Image classification data set "dataset" (manhhung-dev/Nh-m-7 on GitHub). Class labels (2): congested, normal.

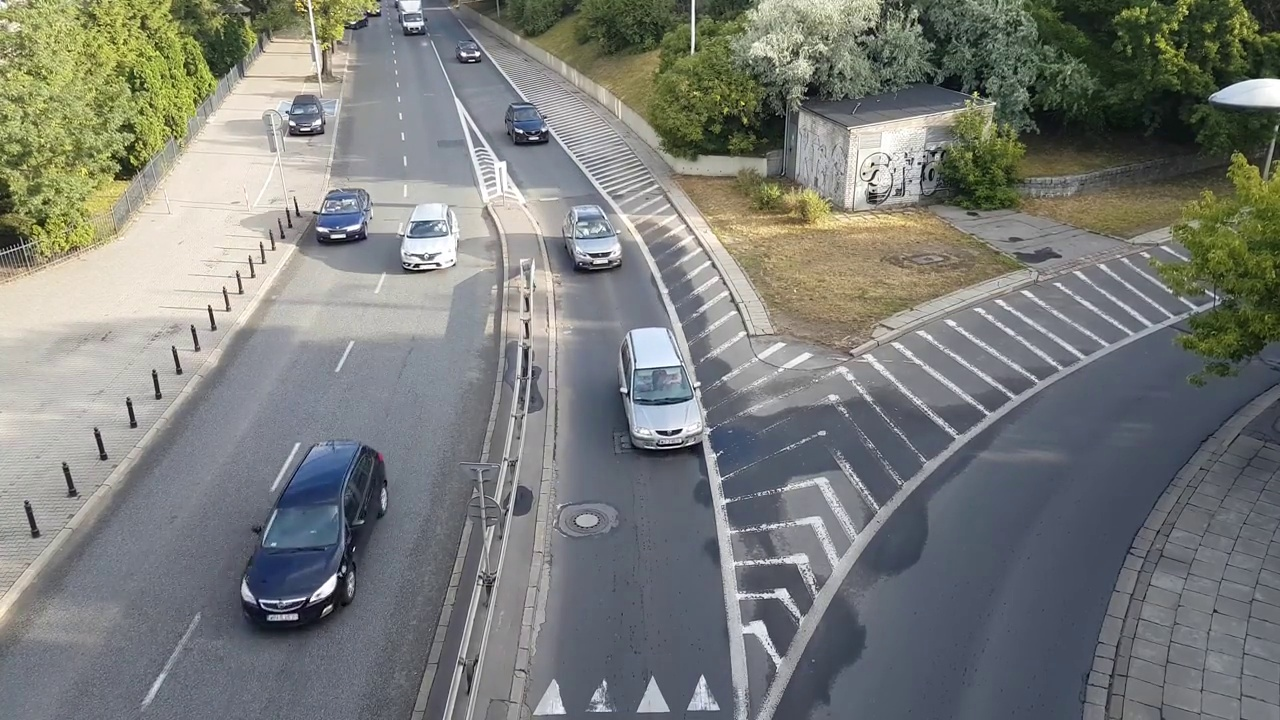
Label: normal

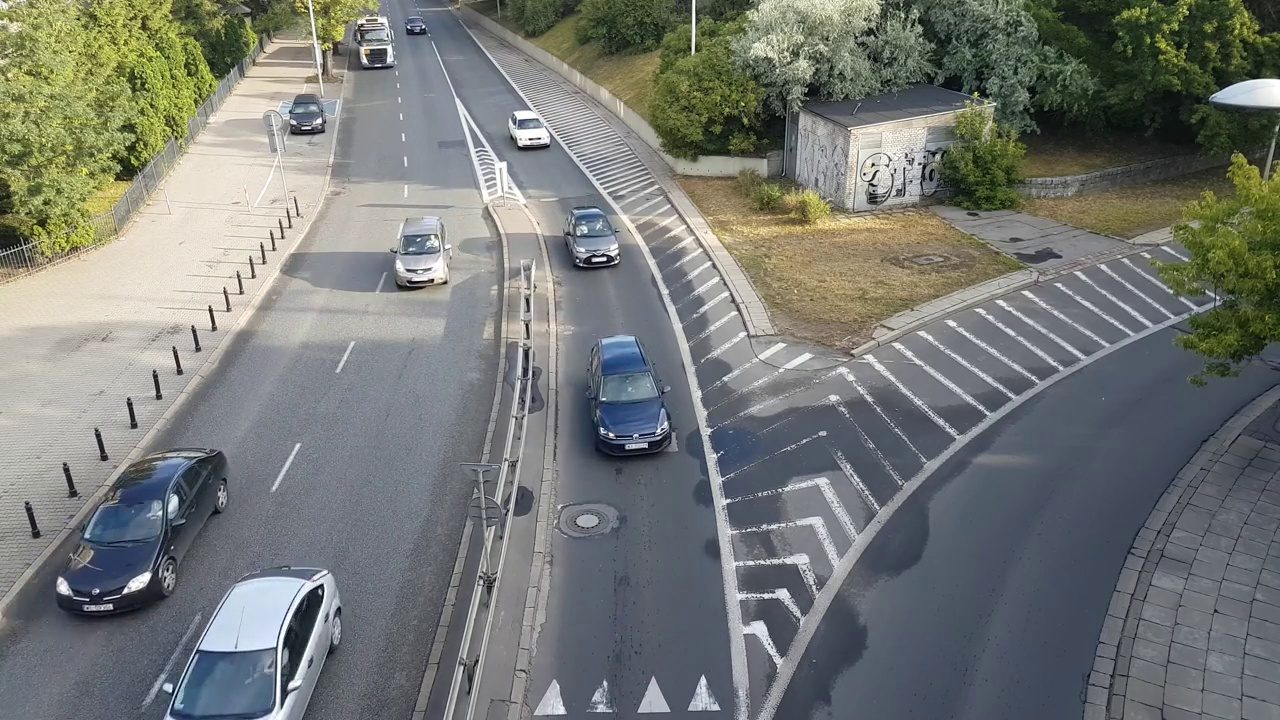
Label: normal

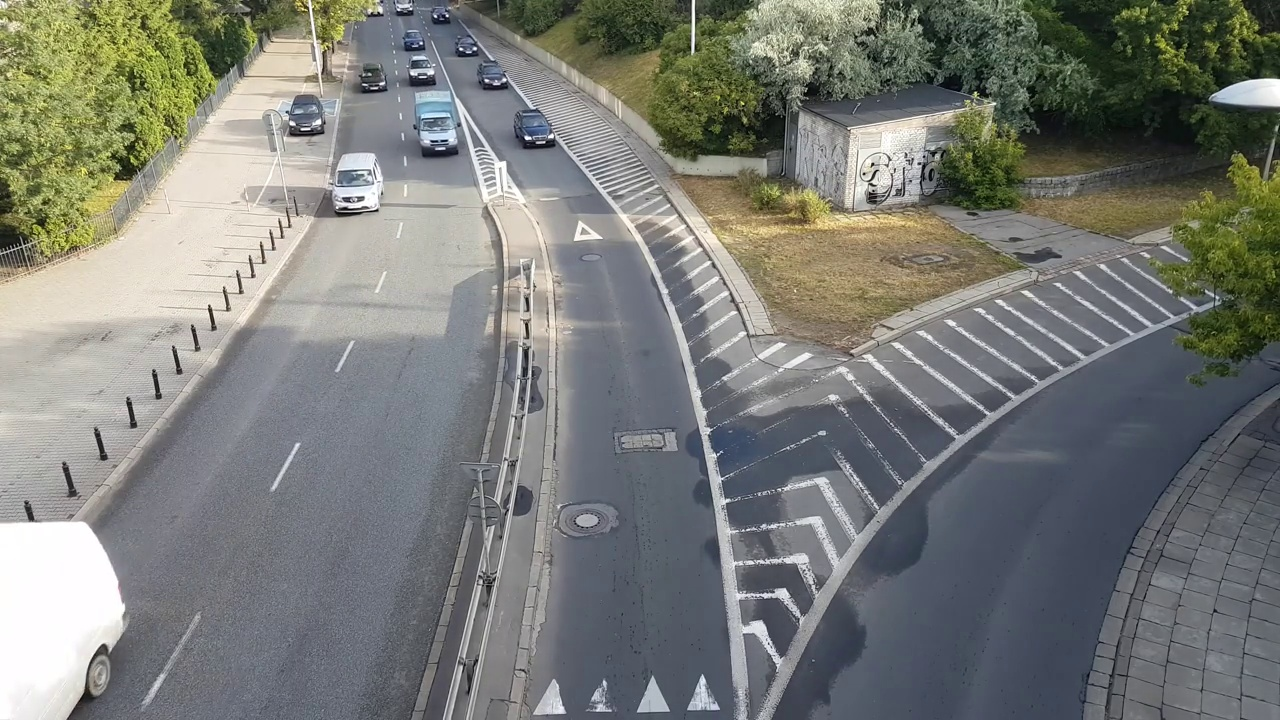
Label: normal

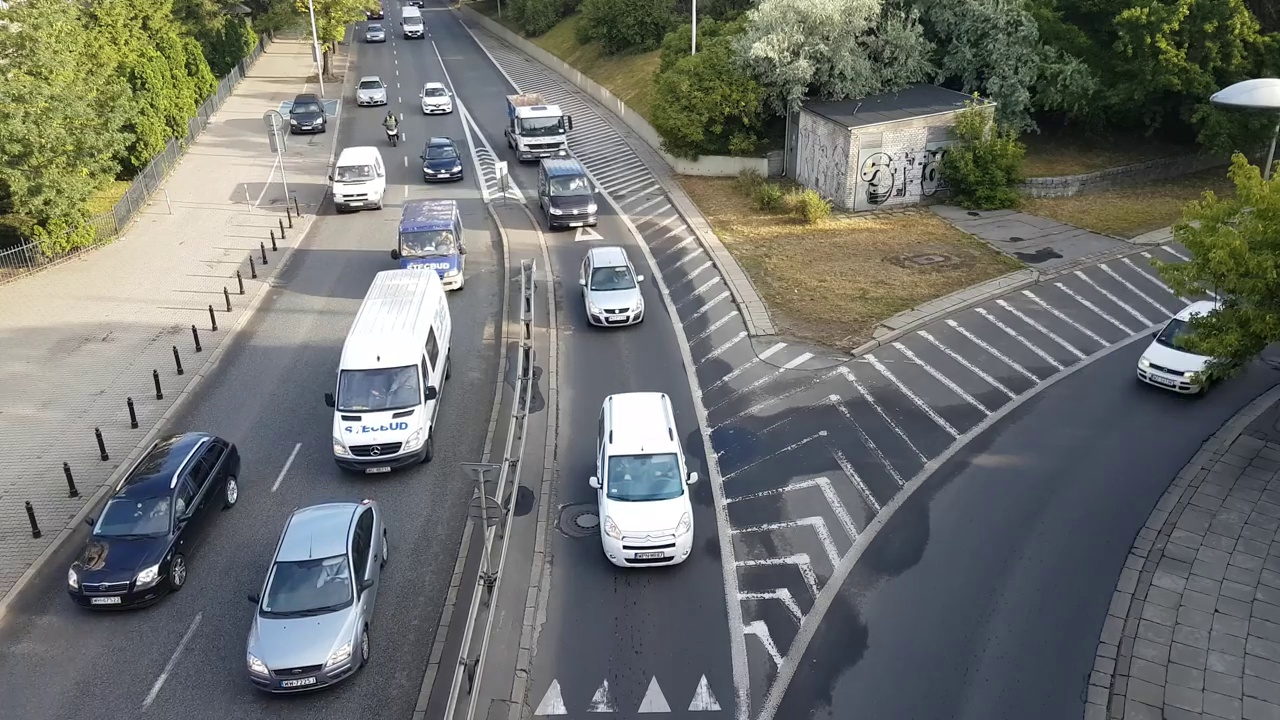
Label: normal

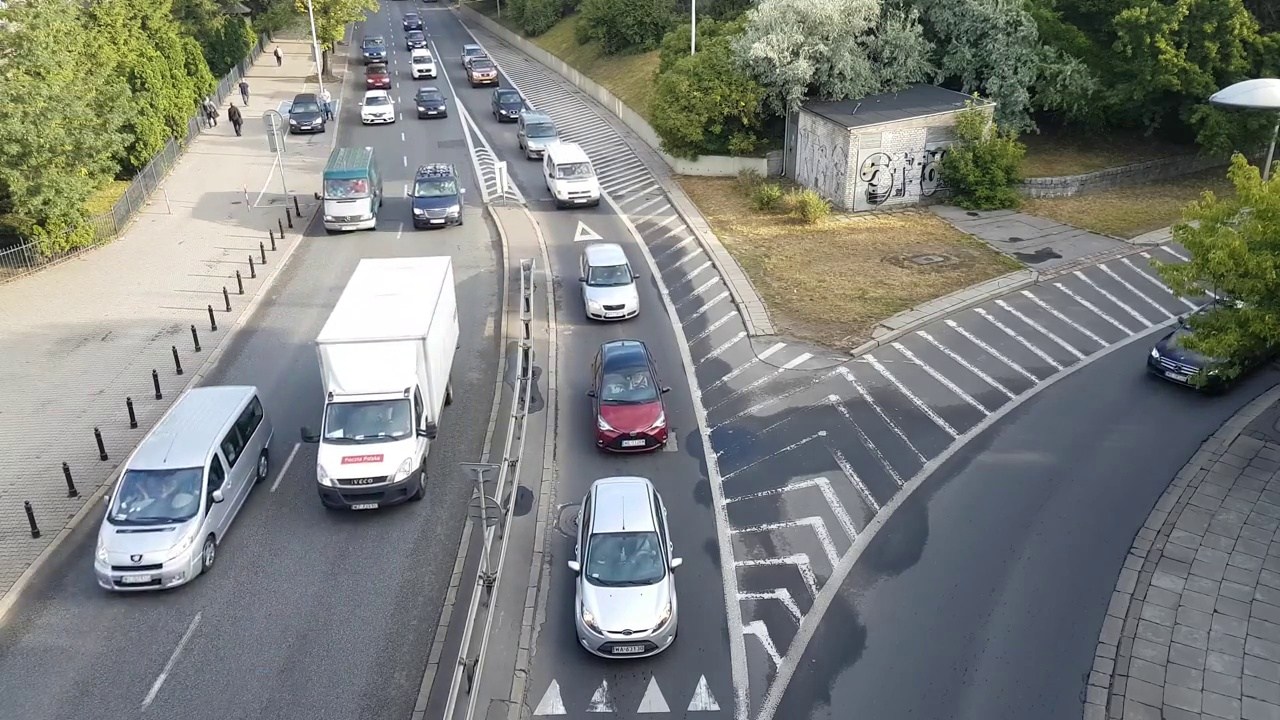
Label: normal

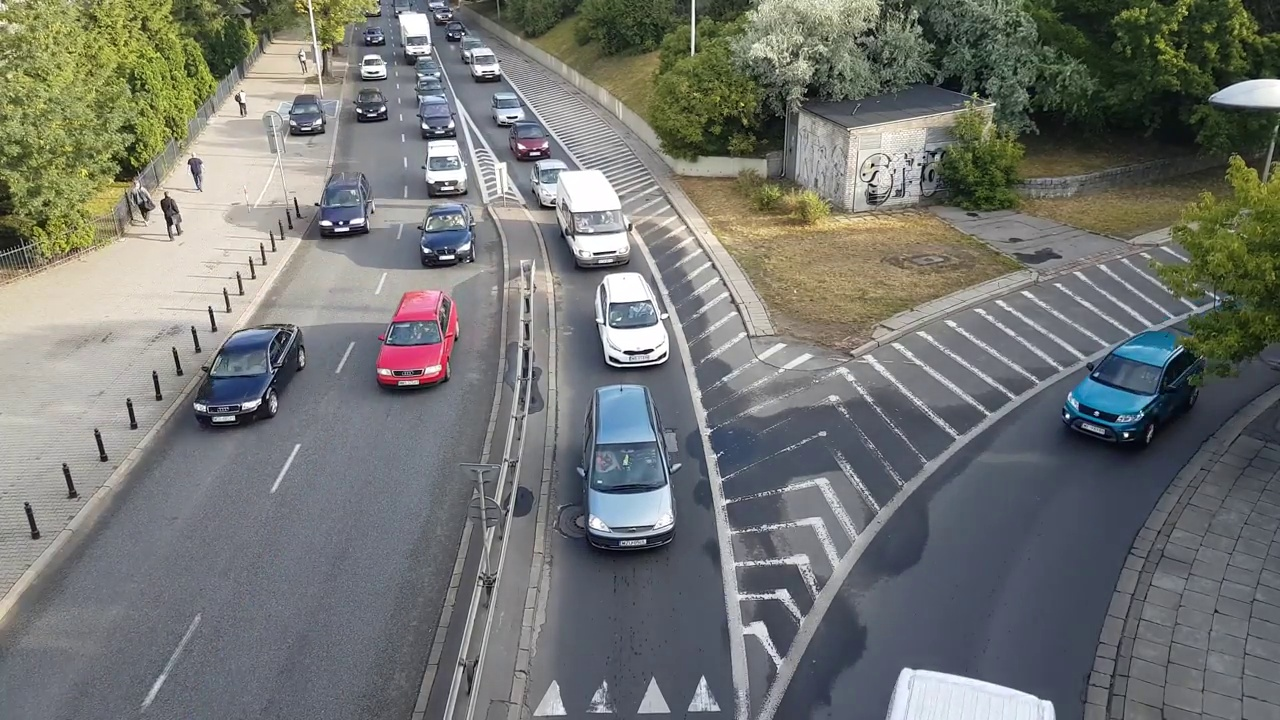
Label: normal
